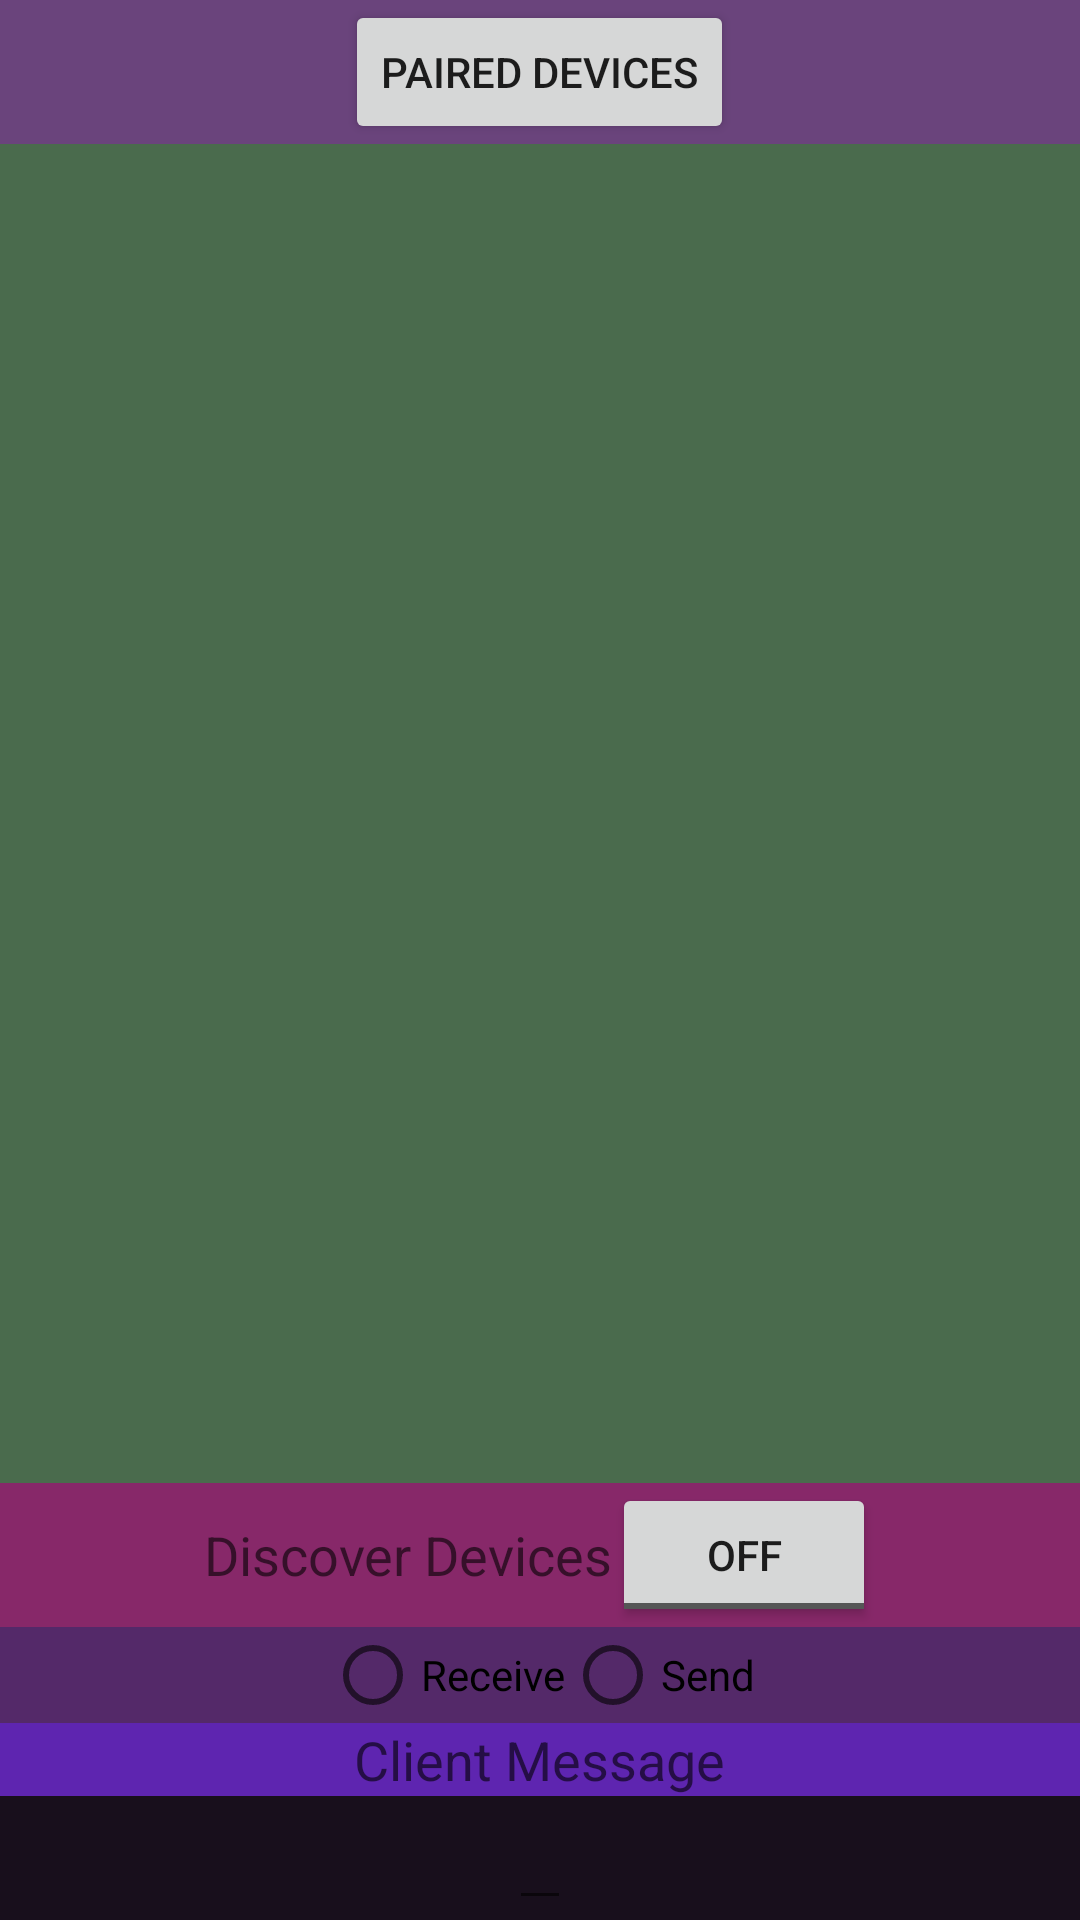

Produce the Android XML layout that renders to this screen, including the resource entries it uses.
<!-- AndroidManifest.xml: application theme AppTheme -->
<!-- res/layout/main_activity.xml -->
<?xml version="1.0" encoding="utf-8"?>
<LinearLayout xmlns:android="http://schemas.android.com/apk/res/android"
    android:orientation="vertical" android:layout_width="match_parent"
    android:layout_height="match_parent"
    android:gravity="center"
    android:background="#d64f2265">

    <Button
        android:layout_width="wrap_content"
        android:layout_height="wrap_content"
        android:text="Paired Devices"
        android:id="@+id/pairBtn" />

    <ListView
        android:layout_width="fill_parent"
        android:layout_height="0dp"
        android:id="@+id/listView"
        android:layout_gravity="center_horizontal"
        android:layout_weight="1"
        android:background="#af3d7e38" />

    <LinearLayout
        android:orientation="horizontal"
        android:layout_width="match_parent"
        android:layout_height="wrap_content"
        android:background="#a6971960"
        android:gravity="center">

        <TextView
            android:layout_width="wrap_content"
            android:layout_height="wrap_content"
            android:textAppearance="?android:attr/textAppearanceMedium"
            android:text="Discover Devices"
            android:id="@+id/textView" />

        <ToggleButton
            android:layout_width="wrap_content"
            android:layout_height="wrap_content"
            android:text="Discover Devices"
            android:id="@+id/discoverToggle"
            android:checked="false" />

    </LinearLayout>

    <RadioGroup
        android:layout_width="match_parent"
        android:layout_height="wrap_content"
        android:layout_gravity="center_horizontal"
        android:orientation="horizontal"
        android:gravity="center"
        android:id="@+id/radioGroup"
        android:background="#cc4f2265">

        <RadioButton
            android:layout_width="wrap_content"
            android:layout_height="wrap_content"
            android:text="Receive"
            android:id="@+id/receiveRadioBtn"
            android:checked="false" />

        <RadioButton
            android:layout_width="wrap_content"
            android:layout_height="wrap_content"
            android:text="Send"
            android:id="@+id/sendRadioBtn"
            android:checked="false" />
    </RadioGroup>

    <LinearLayout
        android:orientation="horizontal"
        android:layout_width="match_parent"
        android:layout_height="wrap_content"
        android:background="#ae5816c9"
        android:gravity="center">

        <TextView
            android:layout_width="wrap_content"
            android:layout_height="wrap_content"
            android:textAppearance="?android:attr/textAppearanceMedium"
            android:text="Client Message"
            android:id="@+id/clientMsgTxV" />

    </LinearLayout>

    <LinearLayout
        android:orientation="horizontal"
        android:layout_width="match_parent"
        android:layout_height="wrap_content"
        android:background="#c6000000"
        android:gravity="center">

        <EditText
            android:layout_width="wrap_content"
            android:layout_height="wrap_content"
            android:id="@+id/userInputField"
            android:textColor="#f3f2f0f0" />
    </LinearLayout>

    

</LinearLayout>
<!-- resources referenced by this layout -->
<resources>
  <style name="AppTheme" parent="android:Theme.Holo.Light.DarkActionBar">
          
          <item name="colorPrimary">@color/colorPrimary</item>
          <item name="colorPrimaryDark">@color/colorPrimaryDark</item>
          <item name="colorAccent">@color/colorAccent</item>
      </style>
  <!-- not gathered from this repository: default colours our renderer supplied (Android Studio template values) -->
  <color name="colorPrimary">#FF6200EE</color>
  <color name="colorPrimaryDark">#FF3700B3</color>
  <color name="colorAccent">#FF03DAC5</color>
</resources>
